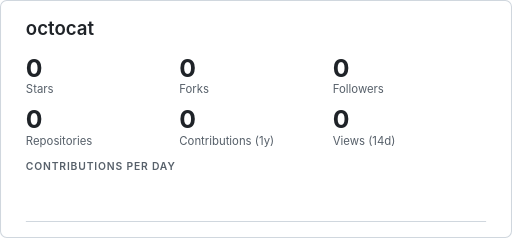
t = 0.00 s
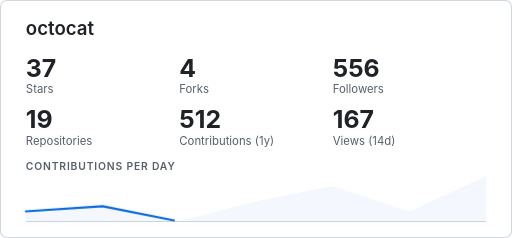
t = 0.33 s
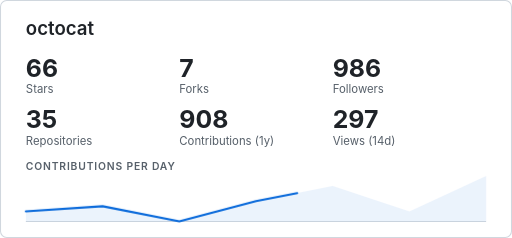
t = 0.65 s
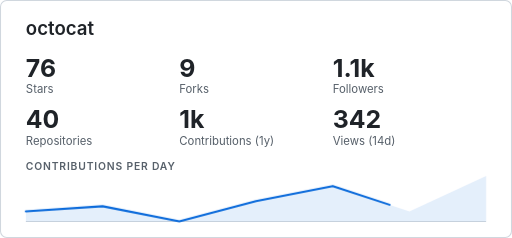
t = 0.95 s
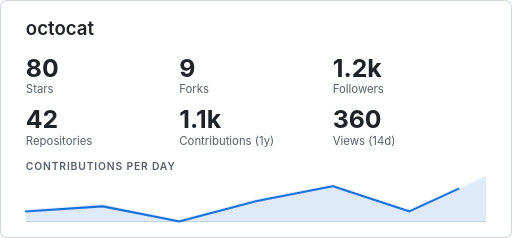
t = 1.28 s
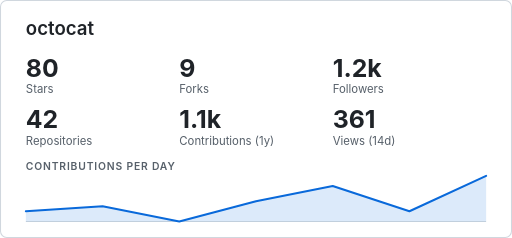
t = 1.60 s

The animated SVG that drew these frames (rendered in a browser with its animation timeline set to each time). Animation: 19 CSS @keyframes rules; one cycle of 1.60 s.

<svg xmlns="http://www.w3.org/2000/svg" width="495" height="230" viewBox="0 0 495 230" role="img" aria-labelledby="ghcTitle ghcDesc">
<title id="ghcTitle">octocat</title>
<desc id="ghcDesc">GitHub summary for octocat: 80 stars, 9 forks, 1200 followers, 42 public repositories, 1105 contributions in the last year, 361 repository views in the last 14 days. Contributions per day over the last 7 days, peaking at 9.</desc>
<style>
.bg{fill:#ffffff;stroke:#d0d7de}
.panel{fill:#f6f8fa}
.t,.v,.big{fill:#1f2328}
.d,.l,.h,.s{fill:#57606a}
.n,.c{fill:#24292f}
.star,.pill-v{fill:#9a6700}
.on-accent{fill:#ffffff}
.line{stroke:#0969da}
.area{fill:#0969da}
.axis,.edge{stroke:#d0d7de}
.track{fill:#d0d7de}
.ok{fill:#1a7f37}
.fg{fill:#1f2328}
.h0{fill:#eff2f5}.h1{fill:#aceebb}.h2{fill:#4ac26b}.h3{fill:#2da44e}.h4{fill:#116329}
@media (prefers-color-scheme: dark){.bg{fill:#0d1117;stroke:#30363d}
.panel{fill:#161b22}
.t,.v,.big{fill:#e6edf3}
.d,.l,.h,.s{fill:#8b949e}
.n,.c{fill:#c9d1d9}
.star,.pill-v{fill:#e3b341}
.on-accent{fill:#0d1117}
.line{stroke:#58a6ff}
.area{fill:#58a6ff}
.axis,.edge{stroke:#30363d}
.track{fill:#30363d}
.ok{fill:#3fb950}
.fg{fill:#e6edf3}
.h0{fill:#151b23}.h1{fill:#033a16}.h2{fill:#196c2e}.h3{fill:#2ea043}.h4{fill:#56d364}
}
text{font-family:-apple-system,BlinkMacSystemFont,'Segoe UI',Helvetica,Arial,sans-serif}
.mono{font-family:ui-monospace,SFMono-Regular,'SF Mono',Menlo,Consolas,'Liberation Mono',monospace}
.t{font-size:18px;font-weight:600}
.d{font-size:11px}
.v{font-size:16px;font-weight:600}
.big{font-size:24px;font-weight:700}
.l{font-size:11px}
.h{font-size:10px;font-weight:600;letter-spacing:0.08em}
.n{font-size:12px}
.s{font-size:11px}
.c{font-size:12px}
.line{fill:none;stroke-width:2;stroke-linecap:round;stroke-linejoin:round}
.area{opacity:0.14;stroke:none}
.axis{stroke-width:1}
.edge{fill:none;stroke-width:1}
.cu{animation-duration:1.4s;animation-timing-function:linear;animation-iteration-count:1}
.cu0{opacity:0;animation-name:k0}
@keyframes k0{0%,6.24%{opacity:1}6.25%,100%{opacity:0}}
.cu1{opacity:0;animation-name:k1}
@keyframes k1{0%,6.24%{opacity:0}6.25%,12.49%{opacity:1}12.5%,100%{opacity:0}}
.cu2{opacity:0;animation-name:k2}
@keyframes k2{0%,12.49%{opacity:0}12.5%,18.74%{opacity:1}18.75%,100%{opacity:0}}
.cu3{opacity:0;animation-name:k3}
@keyframes k3{0%,18.74%{opacity:0}18.75%,24.99%{opacity:1}25%,100%{opacity:0}}
.cu4{opacity:0;animation-name:k4}
@keyframes k4{0%,24.99%{opacity:0}25%,31.24%{opacity:1}31.25%,100%{opacity:0}}
.cu5{opacity:0;animation-name:k5}
@keyframes k5{0%,31.24%{opacity:0}31.25%,37.49%{opacity:1}37.5%,100%{opacity:0}}
.cu6{opacity:0;animation-name:k6}
@keyframes k6{0%,37.49%{opacity:0}37.5%,43.74%{opacity:1}43.75%,100%{opacity:0}}
.cu7{opacity:0;animation-name:k7}
@keyframes k7{0%,43.74%{opacity:0}43.75%,49.99%{opacity:1}50%,100%{opacity:0}}
.cu8{opacity:0;animation-name:k8}
@keyframes k8{0%,49.99%{opacity:0}50%,56.24%{opacity:1}56.25%,100%{opacity:0}}
.cu9{opacity:0;animation-name:k9}
@keyframes k9{0%,56.24%{opacity:0}56.25%,62.49%{opacity:1}62.5%,100%{opacity:0}}
.cu10{opacity:0;animation-name:k10}
@keyframes k10{0%,62.49%{opacity:0}62.5%,68.74%{opacity:1}68.75%,100%{opacity:0}}
.cu11{opacity:0;animation-name:k11}
@keyframes k11{0%,68.74%{opacity:0}68.75%,74.99%{opacity:1}75%,100%{opacity:0}}
.cu12{opacity:0;animation-name:k12}
@keyframes k12{0%,74.99%{opacity:0}75%,81.24%{opacity:1}81.25%,100%{opacity:0}}
.cu13{opacity:0;animation-name:k13}
@keyframes k13{0%,81.24%{opacity:0}81.25%,87.49%{opacity:1}87.5%,100%{opacity:0}}
.cu14{opacity:0;animation-name:k14}
@keyframes k14{0%,87.49%{opacity:0}87.5%,93.74%{opacity:1}93.75%,100%{opacity:0}}
.cu15{opacity:0;animation-name:k15}
@keyframes k15{0%,93.74%{opacity:0}93.75%,99.99%{opacity:1}100%,100%{opacity:0}}
.cuz{animation-name:kz}
@keyframes kz{0%,99.99%{opacity:0}}
.draw{animation:draw 1.6s ease-out 1}
.fade{animation:fade 1.6s ease-out 1}
@keyframes draw{from{stroke-dasharray:1;stroke-dashoffset:1}to{stroke-dasharray:1;stroke-dashoffset:0}}
@keyframes fade{from{opacity:0}}
@media (prefers-reduced-motion:reduce){.draw,.fade,.cu{animation:none}}
</style>
<rect class="bg" x="0.5" y="0.5" width="494" height="229" rx="6"/>
<text class="t" x="25" y="34" text-anchor="start">octocat</text>
<text class="big cu cu0" x="25" y="74" text-anchor="start">0</text>
<text class="big cu cu1" x="25" y="74" text-anchor="start">14</text>
<text class="big cu cu2" x="25" y="74" text-anchor="start">26</text>
<text class="big cu cu3" x="25" y="74" text-anchor="start">37</text>
<text class="big cu cu4" x="25" y="74" text-anchor="start">46</text>
<text class="big cu cu5" x="25" y="74" text-anchor="start">54</text>
<text class="big cu cu6" x="25" y="74" text-anchor="start">60</text>
<text class="big cu cu7" x="25" y="74" text-anchor="start">66</text>
<text class="big cu cu8" x="25" y="74" text-anchor="start">70</text>
<text class="big cu cu9" x="25" y="74" text-anchor="start">73</text>
<text class="big cu cu10" x="25" y="74" text-anchor="start">76</text>
<text class="big cu cu11" x="25" y="74" text-anchor="start">78</text>
<text class="big cu cu12" x="25" y="74" text-anchor="start">79</text>
<text class="big cu cu13" x="25" y="74" text-anchor="start">79</text>
<text class="big cu cu14" x="25" y="74" text-anchor="start">80</text>
<text class="big cu cu15" x="25" y="74" text-anchor="start">80</text>
<text class="big cu cuz" x="25" y="74" text-anchor="start">80</text>
<text class="l" x="25" y="90" text-anchor="start">Stars</text>
<text class="big cu cu0" x="173.33" y="74" text-anchor="start">0</text>
<text class="big cu cu1" x="173.33" y="74" text-anchor="start">2</text>
<text class="big cu cu2" x="173.33" y="74" text-anchor="start">3</text>
<text class="big cu cu3" x="173.33" y="74" text-anchor="start">4</text>
<text class="big cu cu4" x="173.33" y="74" text-anchor="start">5</text>
<text class="big cu cu5" x="173.33" y="74" text-anchor="start">6</text>
<text class="big cu cu6" x="173.33" y="74" text-anchor="start">7</text>
<text class="big cu cu7" x="173.33" y="74" text-anchor="start">7</text>
<text class="big cu cu8" x="173.33" y="74" text-anchor="start">8</text>
<text class="big cu cu9" x="173.33" y="74" text-anchor="start">8</text>
<text class="big cu cu10" x="173.33" y="74" text-anchor="start">9</text>
<text class="big cu cu11" x="173.33" y="74" text-anchor="start">9</text>
<text class="big cu cu12" x="173.33" y="74" text-anchor="start">9</text>
<text class="big cu cu13" x="173.33" y="74" text-anchor="start">9</text>
<text class="big cu cu14" x="173.33" y="74" text-anchor="start">9</text>
<text class="big cu cu15" x="173.33" y="74" text-anchor="start">9</text>
<text class="big cu cuz" x="173.33" y="74" text-anchor="start">9</text>
<text class="l" x="173.33" y="90" text-anchor="start">Forks</text>
<text class="big cu cu0" x="321.67" y="74" text-anchor="start">0</text>
<text class="big cu cu1" x="321.67" y="74" text-anchor="start">211</text>
<text class="big cu cu2" x="321.67" y="74" text-anchor="start">396</text>
<text class="big cu cu3" x="321.67" y="74" text-anchor="start">556</text>
<text class="big cu cu4" x="321.67" y="74" text-anchor="start">694</text>
<text class="big cu cu5" x="321.67" y="74" text-anchor="start">810</text>
<text class="big cu cu6" x="321.67" y="74" text-anchor="start">907</text>
<text class="big cu cu7" x="321.67" y="74" text-anchor="start">986</text>
<text class="big cu cu8" x="321.67" y="74" text-anchor="start">1.1k</text>
<text class="big cu cu9" x="321.67" y="74" text-anchor="start">1.1k</text>
<text class="big cu cu10" x="321.67" y="74" text-anchor="start">1.1k</text>
<text class="big cu cu11" x="321.67" y="74" text-anchor="start">1.2k</text>
<text class="big cu cu12" x="321.67" y="74" text-anchor="start">1.2k</text>
<text class="big cu cu13" x="321.67" y="74" text-anchor="start">1.2k</text>
<text class="big cu cu14" x="321.67" y="74" text-anchor="start">1.2k</text>
<text class="big cu cu15" x="321.67" y="74" text-anchor="start">1.2k</text>
<text class="big cu cuz" x="321.67" y="74" text-anchor="start">1.2k</text>
<text class="l" x="321.67" y="90" text-anchor="start">Followers</text>
<text class="big cu cu0" x="25" y="124" text-anchor="start">0</text>
<text class="big cu cu1" x="25" y="124" text-anchor="start">7</text>
<text class="big cu cu2" x="25" y="124" text-anchor="start">14</text>
<text class="big cu cu3" x="25" y="124" text-anchor="start">19</text>
<text class="big cu cu4" x="25" y="124" text-anchor="start">24</text>
<text class="big cu cu5" x="25" y="124" text-anchor="start">28</text>
<text class="big cu cu6" x="25" y="124" text-anchor="start">32</text>
<text class="big cu cu7" x="25" y="124" text-anchor="start">35</text>
<text class="big cu cu8" x="25" y="124" text-anchor="start">37</text>
<text class="big cu cu9" x="25" y="124" text-anchor="start">38</text>
<text class="big cu cu10" x="25" y="124" text-anchor="start">40</text>
<text class="big cu cu11" x="25" y="124" text-anchor="start">41</text>
<text class="big cu cu12" x="25" y="124" text-anchor="start">41</text>
<text class="big cu cu13" x="25" y="124" text-anchor="start">42</text>
<text class="big cu cu14" x="25" y="124" text-anchor="start">42</text>
<text class="big cu cu15" x="25" y="124" text-anchor="start">42</text>
<text class="big cu cuz" x="25" y="124" text-anchor="start">42</text>
<text class="l" x="25" y="140" text-anchor="start">Repositories</text>
<text class="big cu cu0" x="173.33" y="124" text-anchor="start">0</text>
<text class="big cu cu1" x="173.33" y="124" text-anchor="start">195</text>
<text class="big cu cu2" x="173.33" y="124" text-anchor="start">365</text>
<text class="big cu cu3" x="173.33" y="124" text-anchor="start">512</text>
<text class="big cu cu4" x="173.33" y="124" text-anchor="start">639</text>
<text class="big cu cu5" x="173.33" y="124" text-anchor="start">746</text>
<text class="big cu cu6" x="173.33" y="124" text-anchor="start">835</text>
<text class="big cu cu7" x="173.33" y="124" text-anchor="start">908</text>
<text class="big cu cu8" x="173.33" y="124" text-anchor="start">967</text>
<text class="big cu cu9" x="173.33" y="124" text-anchor="start">1k</text>
<text class="big cu cu10" x="173.33" y="124" text-anchor="start">1k</text>
<text class="big cu cu11" x="173.33" y="124" text-anchor="start">1.1k</text>
<text class="big cu cu12" x="173.33" y="124" text-anchor="start">1.1k</text>
<text class="big cu cu13" x="173.33" y="124" text-anchor="start">1.1k</text>
<text class="big cu cu14" x="173.33" y="124" text-anchor="start">1.1k</text>
<text class="big cu cu15" x="173.33" y="124" text-anchor="start">1.1k</text>
<text class="big cu cuz" x="173.33" y="124" text-anchor="start">1.1k</text>
<text class="l" x="173.33" y="140" text-anchor="start">Contributions (1y)</text>
<text class="big cu cu0" x="321.67" y="124" text-anchor="start">0</text>
<text class="big cu cu1" x="321.67" y="124" text-anchor="start">64</text>
<text class="big cu cu2" x="321.67" y="124" text-anchor="start">119</text>
<text class="big cu cu3" x="321.67" y="124" text-anchor="start">167</text>
<text class="big cu cu4" x="321.67" y="124" text-anchor="start">209</text>
<text class="big cu cu5" x="321.67" y="124" text-anchor="start">244</text>
<text class="big cu cu6" x="321.67" y="124" text-anchor="start">273</text>
<text class="big cu cu7" x="321.67" y="124" text-anchor="start">297</text>
<text class="big cu cu8" x="321.67" y="124" text-anchor="start">316</text>
<text class="big cu cu9" x="321.67" y="124" text-anchor="start">331</text>
<text class="big cu cu10" x="321.67" y="124" text-anchor="start">342</text>
<text class="big cu cu11" x="321.67" y="124" text-anchor="start">350</text>
<text class="big cu cu12" x="321.67" y="124" text-anchor="start">355</text>
<text class="big cu cu13" x="321.67" y="124" text-anchor="start">359</text>
<text class="big cu cu14" x="321.67" y="124" text-anchor="start">360</text>
<text class="big cu cu15" x="321.67" y="124" text-anchor="start">361</text>
<text class="big cu cuz" x="321.67" y="124" text-anchor="start">361</text>
<text class="l" x="321.67" y="140" text-anchor="start">Views (14d)</text>
<text class="h" x="25" y="164" text-anchor="start">CONTRIBUTIONS PER DAY</text>
<line class="axis" x1="25" y1="214" x2="470" y2="214"/>
<path class="area fade" d="M25,214 L25,204.22 L99.17,199.33 L173.33,214 L247.5,194.44 L321.67,179.78 L395.83,204.22 L470,170 L470,214Z"/>
<polyline class="line draw" pathLength="1" points="25,204.22 99.17,199.33 173.33,214 247.5,194.44 321.67,179.78 395.83,204.22 470,170"/>
</svg>
